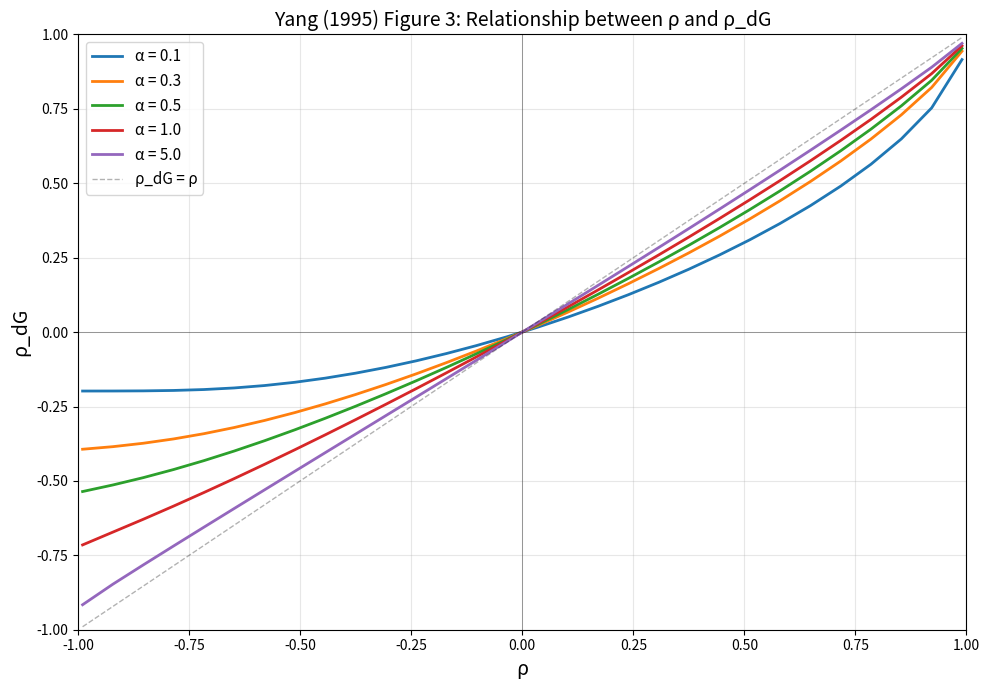

Generate this figure with matplotlib: (Note: this script raises an exception after producing the figure.)
"""
Implementation of Yang (1995) auto-discrete-gamma correlation model.

This module implements the bivariate gamma copula method for modeling
correlated substitution rates at adjacent sites in DNA sequences.
"""

import numpy as np
from scipy import stats
from scipy.integrate import quad
from typing import List
import warnings


def _bivariate_normal_rectangle(
    mvn: stats.multivariate_normal,
    x1_low: float,
    x1_high: float,
    x2_low: float,
    x2_high: float
) -> float:
    """
    Compute P(x1_low < X1 < x1_high, x2_low < X2 < x2_high) for bivariate normal.
    
    Uses CDF differences: P(a < X < b, c < Y < d) = 
        CDF(b,d) - CDF(a,d) - CDF(b,c) + CDF(a,c)
    
    Args:
        mvn: scipy multivariate_normal object
        x1_low, x1_high: Bounds for first dimension
        x2_low, x2_high: Bounds for second dimension
        
    Returns:
        Probability mass in the rectangle
    """
    def safe_cdf(x1, x2):
        """Handle infinite bounds using limits"""
        # Replace infinities with large finite values
        # ±10 gives CDF very close to 0 or 1
        if np.isinf(x1):
            x1 = -10.0 if x1 < 0 else 10.0
        if np.isinf(x2):
            x2 = -10.0 if x2 < 0 else 10.0
        
        try:
            result = mvn.cdf([x1, x2])
            # Handle potential NaN or invalid results
            if not np.isfinite(result):
                # If CDF fails, estimate based on position
                if x1 < -5 or x2 < -5:
                    return 0.0
                elif x1 > 5 or x2 > 5:
                    return 1.0
                else:
                    return 0.5
            return result
        except:
            # Fallback for numerical issues
            if x1 < -5 or x2 < -5:
                return 0.0
            elif x1 > 5 and x2 > 5:
                return 1.0
            else:
                return 0.5
    
    prob = (safe_cdf(x1_high, x2_high) - 
            safe_cdf(x1_low, x2_high) -
            safe_cdf(x1_high, x2_low) + 
            safe_cdf(x1_low, x2_low))
    
    return max(0.0, min(1.0, prob))  # Clamp to [0,1] for numerical safety


def build_auto_gamma_transition_matrix(
    alpha: float,
    categories: int,
    rho: float
) -> np.ndarray:
    """
    Build transition matrix for auto-discrete-gamma model using copula method.
    
    Algorithm (Yang 1995):
    1. Discretize gamma(alpha, scale=1/alpha) into K equal-probability categories
    2. Map category boundaries to standard normal quantiles via copula
    3. Use bivariate normal CDF to compute joint probabilities P(i,j)
    4. Normalize to conditional probabilities M[i,j] = P(category j | category i)
    
    Args:
        alpha: Shape parameter of gamma distribution
        categories: Number of rate categories (K)
        rho: Correlation parameter of bivariate normal (ρ)
        
    Returns:
        K×K transition matrix where M[i,j] = P(next site in category j | current site in category i)
    """
    K = categories
    
    # Step 1: Define category boundaries in probability space [0, 1]
    # Each category has probability 1/K
    probs = np.linspace(0, 1, K + 1)
    
    # Step 2: Map to standard normal quantiles
    # For prob p, find z such that Φ(z) = p, where Φ is standard normal CDF
    normal_thresholds = []
    for p in probs:
        if p == 0:
            normal_thresholds.append(-np.inf)
        elif p == 1:
            normal_thresholds.append(np.inf)
        else:
            normal_thresholds.append(stats.norm.ppf(p))
    
    # Step 3: Create bivariate normal with correlation rho
    # scipy handles near-singular cases automatically with allow_singular=True
    mvn = stats.multivariate_normal(
        mean=[0, 0],
        cov=[[1, rho], [rho, 1]],
        allow_singular=True
    )
    
    # Step 4: Compute joint probabilities for each (i,j) rectangle
    joint_probs = np.zeros((K, K))
    
    for i in range(K):
        for j in range(K):
            # Rectangle bounds in standard normal space
            lower_i = normal_thresholds[i]
            upper_i = normal_thresholds[i + 1]
            lower_j = normal_thresholds[j]
            upper_j = normal_thresholds[j + 1]
            
            # Compute P(Z1 in category i, Z2 in category j)
            joint_probs[i, j] = _bivariate_normal_rectangle(
                mvn, lower_i, upper_i, lower_j, upper_j
            )
    
    # Step 5: Convert to conditional probabilities M[i,j] = P(j|i)
    # Each row should sum to 1
    row_sums = joint_probs.sum(axis=1, keepdims=True)
    
    # Handle potential numerical issues
    if np.any(row_sums < 1e-10):
        warnings.warn("Some row sums very small in transition matrix construction")
        row_sums = np.maximum(row_sums, 1e-10)
    
    M = joint_probs / row_sums
    
    return M


def calculate_discrete_gamma_correlation(
    M: np.ndarray,
    alpha: float,
    K: int
) -> float:
    """
    Calculate ρ_dG (discrete gamma correlation) from transition matrix.
    
    Uses Yang (1995) equation (8):
    
    ρ_dG = [Σᵢⱼ (1/K) * Mᵢⱼ * r̄ᵢ * r̄ⱼ - 1] / [Σᵢ (1/K) * r̄ᵢ² - 1]
    
    where r̄ᵢ is the conditional mean rate for category i.
    
    Args:
        M: K×K transition matrix
        alpha: Shape parameter of gamma distribution
        K: Number of categories
        
    Returns:
        ρ_dG: Correlation between rates at adjacent sites
    """
    # Compute conditional mean for each category
    # r̄ᵢ = E[R | R in category i]
    r = np.zeros(K)
    
    for i in range(K):
        # Category i covers probability range [i/K, (i+1)/K]
        lower_p = i / K
        upper_p = (i + 1) / K
        
        # Convert to gamma quantiles
        if lower_p == 0:
            lower_q = 0
        else:
            lower_q = stats.gamma.ppf(lower_p, alpha, scale=1/alpha)
        
        upper_q = stats.gamma.ppf(upper_p, alpha, scale=1/alpha)
        
        # Compute conditional expectation E[R | lower_q < R < upper_q]
        # = ∫ r * f(r) dr / ∫ f(r) dr over [lower_q, upper_q]
        def integrand(x):
            return x * stats.gamma.pdf(x, alpha, scale=1/alpha)
        
        numerator, _ = quad(integrand, lower_q, upper_q)
        denominator = 1 / K  # Each category has equal probability
        
        r[i] = numerator / denominator
    
    # Yang's equation (8)
    # Numerator: E[r_{n-1} * r_n] - 1
    numerator = 0.0
    for i in range(K):
        for j in range(K):
            # Stationary probability = 1/K for each category
            numerator += (1/K) * M[i, j] * r[i] * r[j]
    numerator -= 1.0
    
    # Denominator: Var[r] = E[r²] - (E[r])² = E[r²] - 1
    # (since E[r] = 1 by construction)
    denominator = np.sum((1/K) * r**2) - 1.0
    
    if abs(denominator) < 1e-10:
        return 0.0
    
    return numerator / denominator


def reproduce_yang_figure3(
    alpha_values: List[float] = [0.1, 0.3, 0.5, 1.0, 5.0],
    rho_range: tuple = (-1, 1),
    n_points: int = 30,
    K: int = 8,
    save_path: str = "yang_figure3_reproduction.png"
):
    """
    Reproduce Yang (1995) Figure 3: ρ_dG vs ρ for different α values.
    
    This validates the implementation by comparing to published results.
    
    Args:
        alpha_values: List of gamma shape parameters to plot
        rho_range: Range of ρ values to plot
        n_points: Number of points to compute
        K: Number of rate categories
        save_path: Where to save the figure
    """
    import matplotlib.pyplot as plt
    
    # Avoid exact boundaries where covariance matrix becomes singular
    rho_min = max(rho_range[0], -0.99)
    rho_max = min(rho_range[1], 0.99)
    rho_values = np.linspace(rho_min, rho_max, n_points)
    
    plt.figure(figsize=(10, 7))
    
    for alpha in alpha_values:
        rho_dG_values = []
        
        print(f"Computing for α = {alpha}...")
        
        for rho in rho_values:
            # Build transition matrix
            M = build_auto_gamma_transition_matrix(alpha, K, rho)
            
            # Calculate discrete gamma correlation
            rho_dG = calculate_discrete_gamma_correlation(M, alpha, K)
            rho_dG_values.append(rho_dG)
        
        plt.plot(rho_values, rho_dG_values, label=f'α = {alpha}', linewidth=2)
    
    plt.xlabel('ρ', fontsize=14)
    plt.ylabel('ρ_dG', fontsize=14)
    plt.legend(fontsize=12, loc='best')
    plt.grid(True, alpha=0.3)
    plt.title('Yang (1995) Figure 3: Relationship between ρ and ρ_dG', fontsize=14)
    
    # Add reference lines
    plt.axhline(y=0, color='k', linestyle='-', linewidth=0.5, alpha=0.5)
    plt.axvline(x=0, color='k', linestyle='-', linewidth=0.5, alpha=0.5)
    
    # Add diagonal reference (ρ_dG = ρ)
    plt.plot(rho_values, rho_values, 'k--', alpha=0.3, linewidth=1, label='ρ_dG = ρ')
    
    plt.xlim(-1, 1)
    plt.ylim(-1, 1)
    plt.legend(fontsize=11, loc='best')
    
    plt.tight_layout()
    plt.savefig(save_path, dpi=150, bbox_inches='tight')
    print(f"\nFigure saved to: {save_path}")
    plt.show()


if __name__ == "__main__":
    print("Reproducing Yang (1995) Figure 3...")
    print("This will take a few minutes due to numerical integration...")
    print()
    
    reproduce_yang_figure3(
        alpha_values=[0.1, 0.3, 0.5, 1.0, 5.0],
        rho_range=(-1, 1),
        n_points=30,
        K=8,
        save_path="test_outputs/yang_figure3_reproduction.png"
    )
    
    print("\nDone! Compare the generated plot with Yang (1995) Figure 3.")
    print("\nExpected properties:")
    print("1. All curves should pass through origin (ρ=0 → ρ_dG=0)")
    print("2. For larger α, curves should be closer to diagonal (ρ_dG ≈ ρ)")
    print("3. For smaller α, curves should show more nonlinearity")
    print("4. All curves should be monotonically increasing")